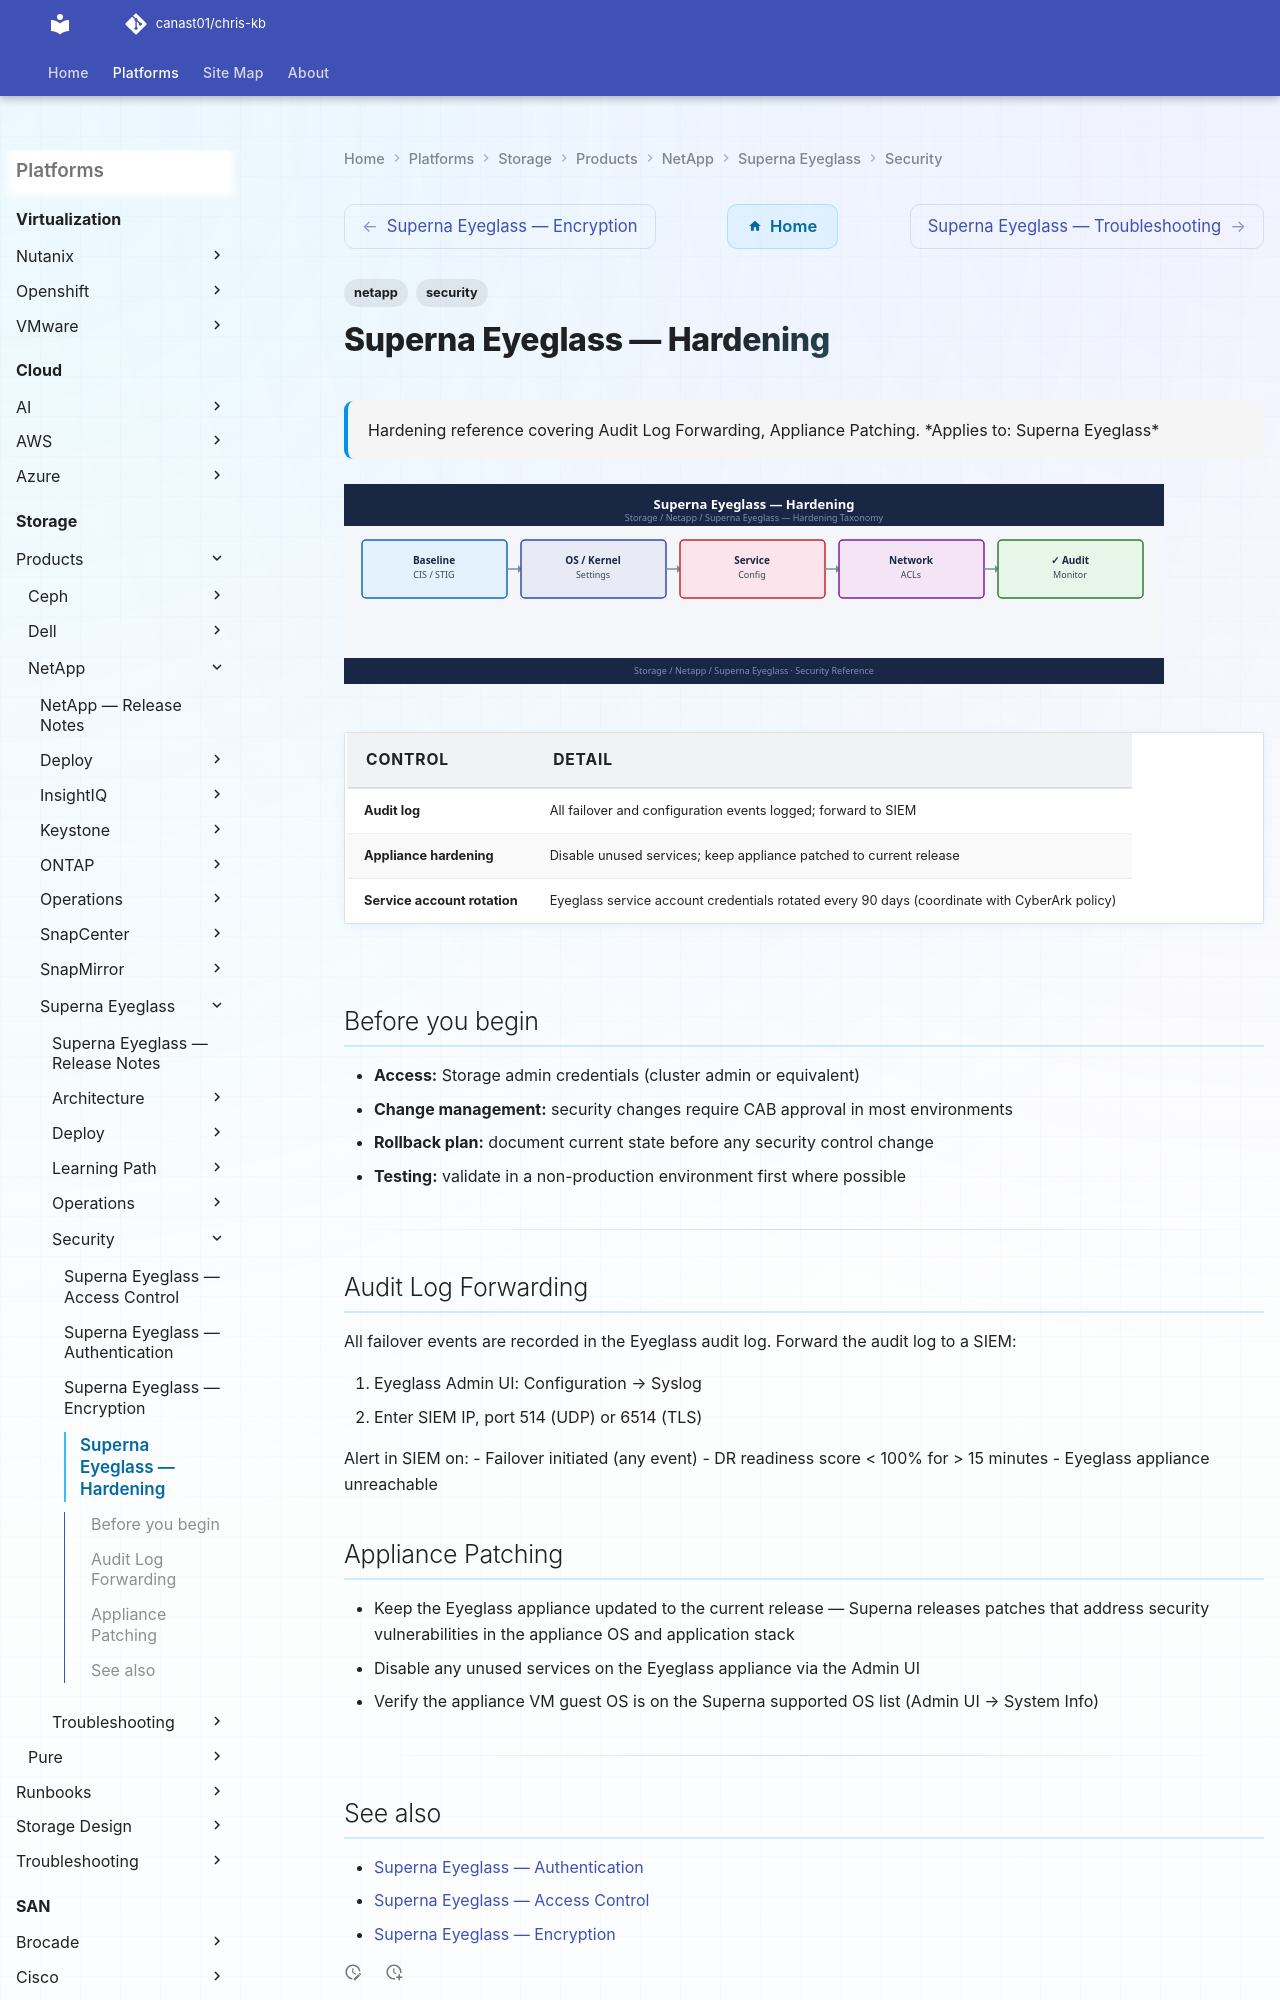

repository: canast01/chris-kb · page: storage/products/netapp/superna-eyeglass/security/hardening/index.html · generator: mkdocs

---
tags:
  - netapp
  - security
description: "Hardening reference covering Audit Log Forwarding, Appliance Patching."
---
# Superna Eyeglass — Hardening

<div class="kb-summary">
Hardening reference covering Audit Log Forwarding, Appliance Patching.

*Applies to: Superna Eyeglass*
</div>
![Superna Eyeglass — Hardening](../../../../../assets/storage-netapp-superna-eyeglass-security-hardening.svg)

| Control | Detail |
|---|---|
| Audit log | All failover and configuration events logged; forward to SIEM |
| Appliance hardening | Disable unused services; keep appliance patched to current release |
| Service account rotation | Eyeglass service account credentials rotated every 90 days (coordinate with CyberArk policy) |
